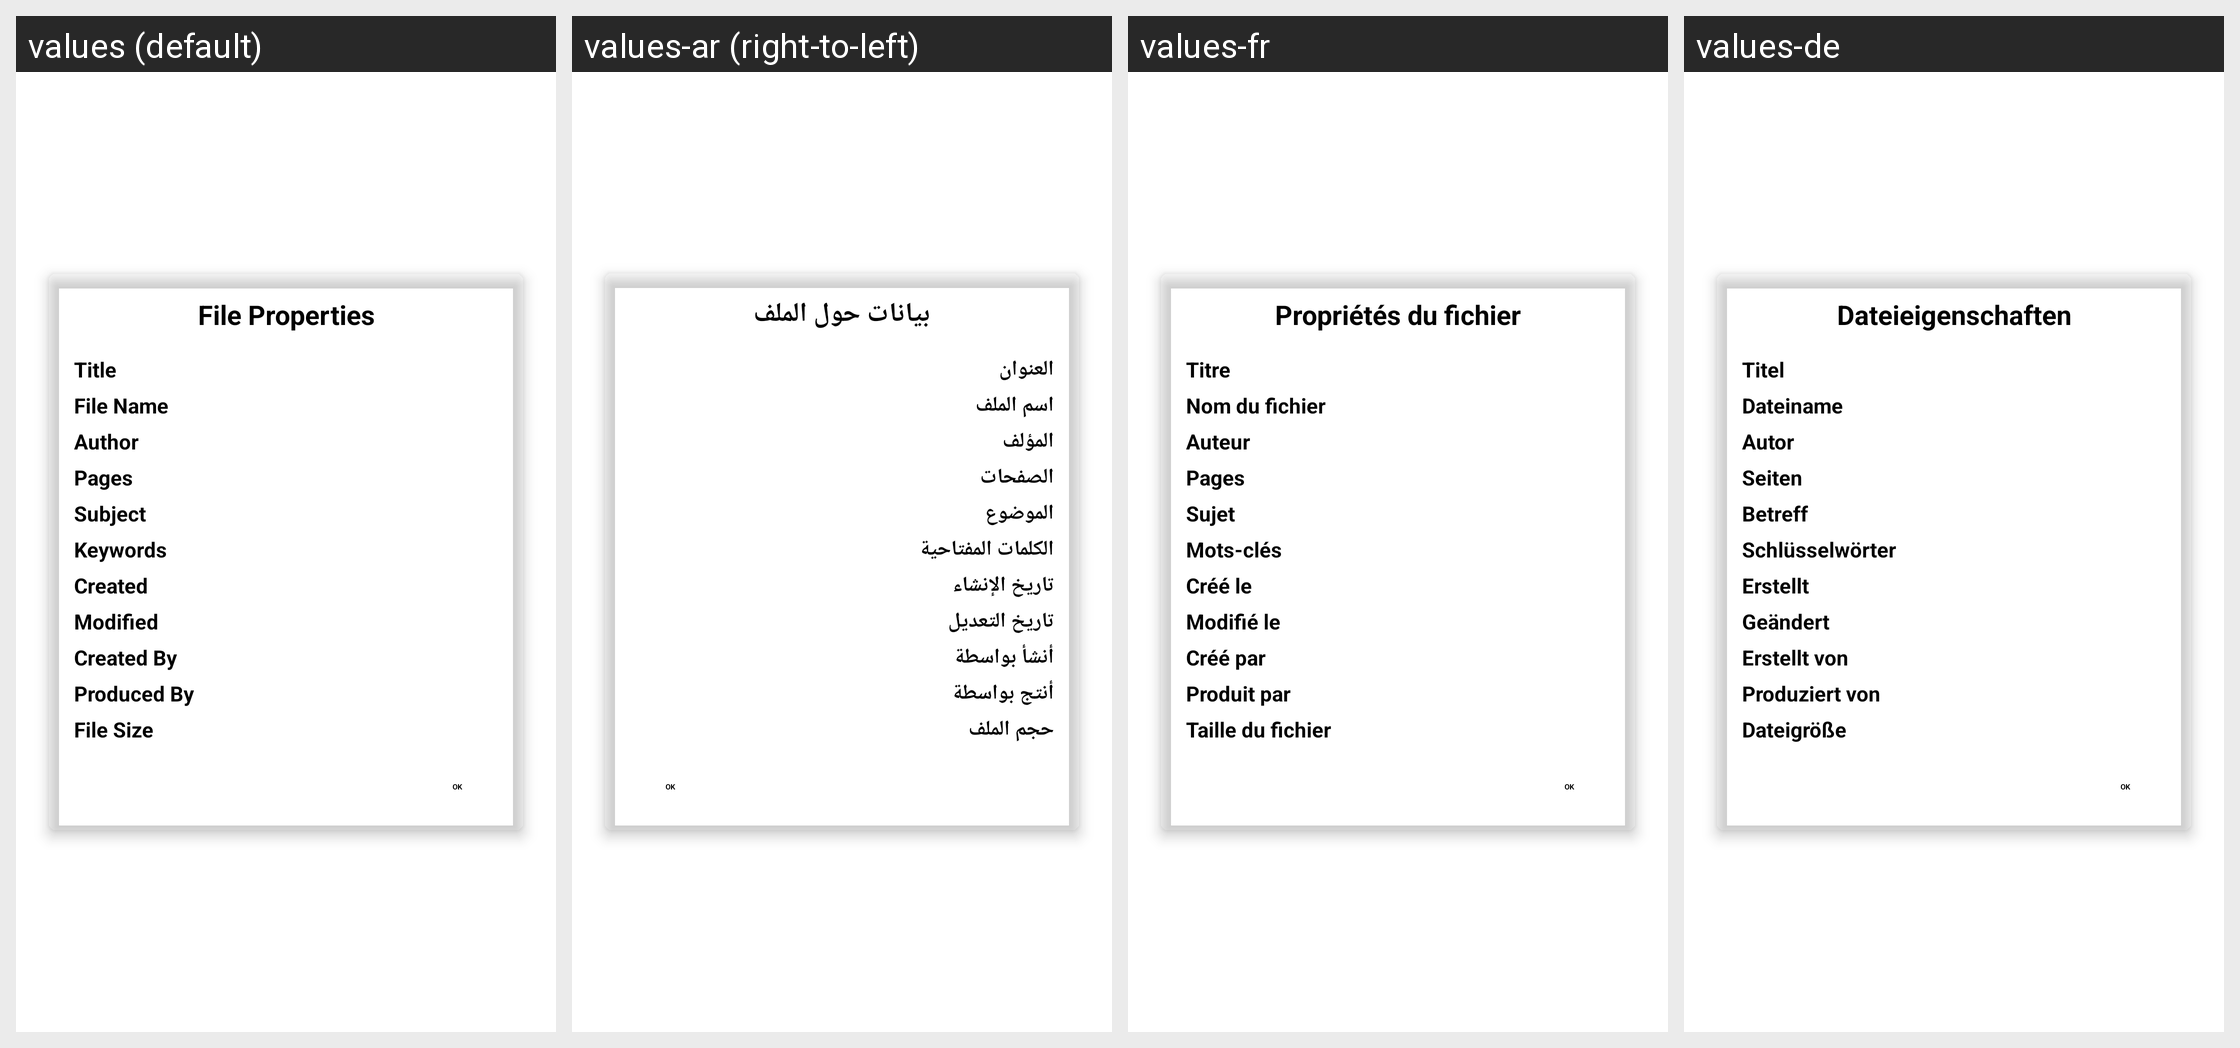

This grid shows one Android layout under several languages. Give, for every string resource on the screen, its name, the default text and each shown locale's text.
Android screen res/layout/properties_dialog.xml rendered under 4 locales, left to right: values (default), values-ar (right-to-left), values-fr, values-de. Device: Nexus 5 (rendered at 1080×1920; each locale shown at half size, 540×960, under a caption strip naming it); theme Theme.MaterialComponents.DayNight.NoActionBar.
Other locales in the repository, not shown: values-es, values-fa, values-hi, values-it, values-nl, values-pl, values-pt-rBR, values-ru, values-tr, values-ua, values-uk, values-zh-rCN, values-zh-rTW.
Strings drawn on this screen, with the default value and each locale's value (text and hints the layout hard-codes, and strings that could not be matched under every locale, appear in the picture but are not listed):

file_properties
  values: File Properties
  values-ar: بيانات حول الملف
  values-fr: Propriétés du fichier
  values-de: Dateieigenschaften

pdf_title
  values: Title
  values-ar: العنوان
  values-fr: Titre
  values-de: Titel

pdf_file_name
  values: File Name
  values-ar: اسم الملف
  values-fr: Nom du fichier
  values-de: Dateiname

pdf_author
  values: Author
  values-ar: المؤلف
  values-fr: Auteur
  values-de: Autor

pdf_pages
  values: Pages
  values-ar: الصفحات
  values-fr: Pages
  values-de: Seiten

pdf_subject
  values: Subject
  values-ar: الموضوع
  values-fr: Sujet
  values-de: Betreff

pdf_keywords
  values: Keywords
  values-ar: الكلمات المفتاحية
  values-fr: Mots-clés
  values-de: Schlüsselwörter

pdf_created
  values: Created
  values-ar: تاريخ الإنشاء
  values-fr: Créé le
  values-de: Erstellt

pdf_modified
  values: Modified
  values-ar: تاريخ التعديل
  values-fr: Modifié le
  values-de: Geändert

pdf_created_by
  values: Created By
  values-ar: أنشأ بواسطة
  values-fr: Créé par
  values-de: Erstellt von

pdf_produced_by
  values: Produced By
  values-ar: أنتج بواسطة
  values-fr: Produit par
  values-de: Produziert von

pdf_file_size
  values: File Size
  values-ar: حجم الملف
  values-fr: Taille du fichier
  values-de: Dateigröße
